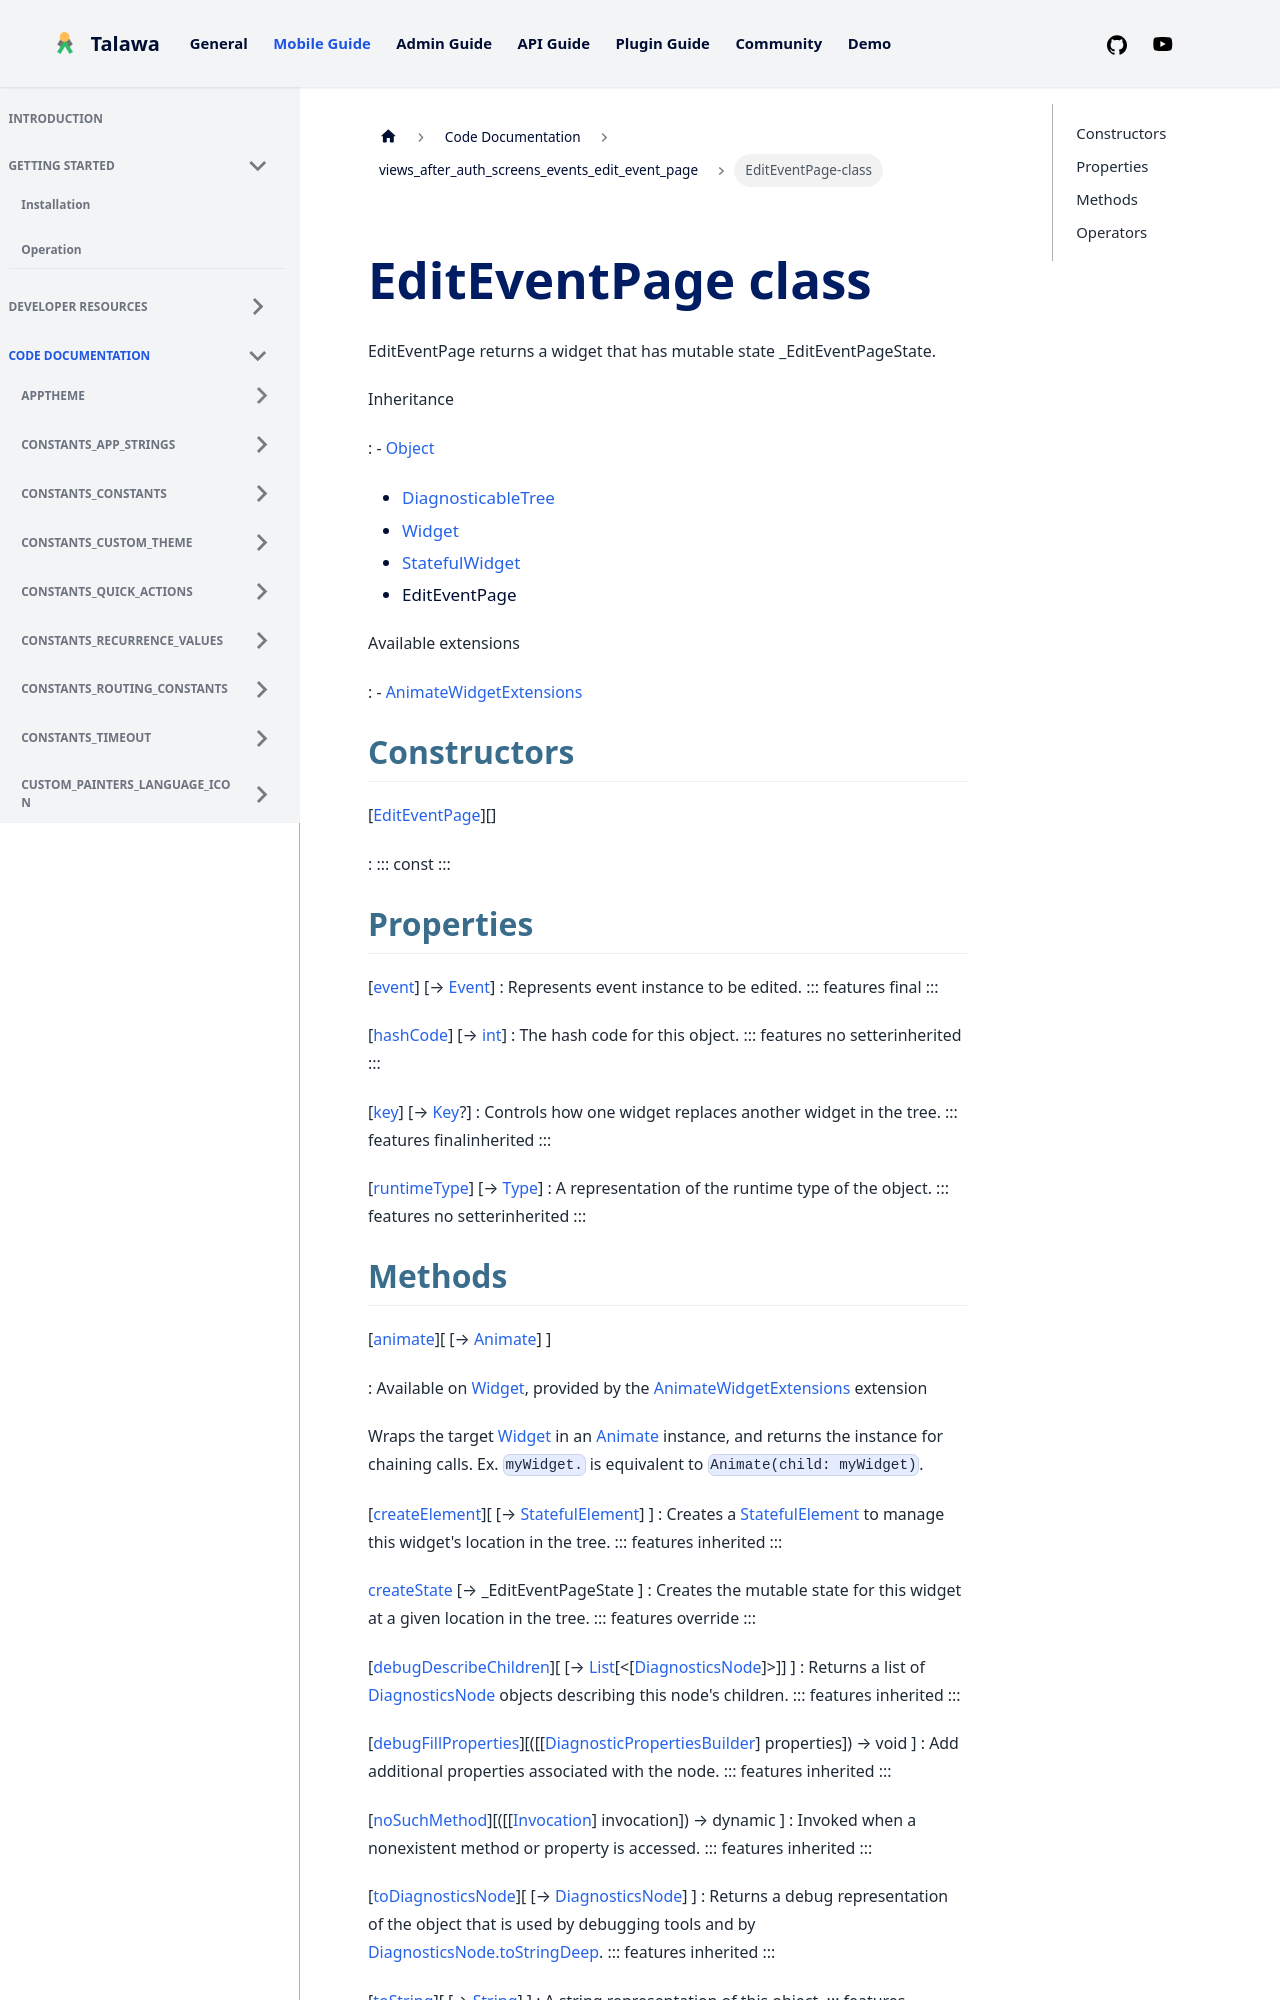

repository: PalisadoesFoundation/talawa · page: docs/auto-docs/views_after_auth_screens_events_edit_event_page/EditEventPage-class/index.html · generator: docusaurus


<div>

# EditEventPage class

</div>


EditEventPage returns a widget that has mutable state
\_EditEventPageState.




Inheritance

:   -   [Object](https://api.flutter.dev/flutter/dart-core/Object-class.html)
    -   [DiagnosticableTree](https://api.flutter.dev/flutter/foundation/DiagnosticableTree-class.html)
    -   [Widget](https://api.flutter.dev/flutter/widgets/Widget-class.html)
    -   [StatefulWidget](https://api.flutter.dev/flutter/widgets/StatefulWidget-class.html)
    -   EditEventPage

Available extensions

:   -   [AnimateWidgetExtensions](https://pub.dev/documentation/flutter_animate/4.5.0/flutter_animate/AnimateWidgetExtensions.html)



## Constructors

[[EditEventPage](../views_after_auth_screens_events_edit_event_page/EditEventPage/EditEventPage.md)][]

:   ::: 
    const
    :::



## Properties

[[event](../views_after_auth_screens_events_edit_event_page/EditEventPage/event.md)] [→ [Event](../models_events_event_model/Event-class.md)]
:   Represents event instance to be edited.
    ::: features
    final
    :::

[[hashCode](https://api.flutter.dev/flutter/widgets/Widget/hashCode.html)] [→ [int](https://api.flutter.dev/flutter/dart-core/int-class.html)]
:   The hash code for this object.
    ::: features
    no setterinherited
    :::

[[key](https://api.flutter.dev/flutter/widgets/Widget/key.html)] [→ [Key](https://api.flutter.dev/flutter/foundation/Key-class.html)?]
:   Controls how one widget replaces another widget in the tree.
    ::: features
    finalinherited
    :::

[[runtimeType](https://api.flutter.dev/flutter/dart-core/Object/runtimeType.html)] [→ [Type](https://api.flutter.dev/flutter/dart-core/Type-class.html)]
:   A representation of the runtime type of the object.
    ::: features
    no setterinherited
    :::
